Run: headless pygame with SDL's dummy video driver; simulated clock (each Clock.tick advances the game by its frame time, no real sleeping); random seed 0; keys injected as events and as key.get_pressed() state; mouse plan: one left click at the window centre at the start of phase 2, then a move to the lower-right quarter at the start of phase 3.
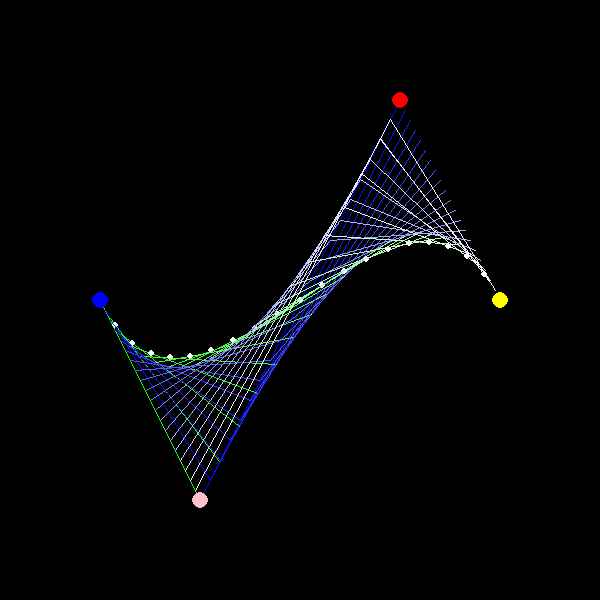
Frame 1 of 4 · flips 1–60 · no input
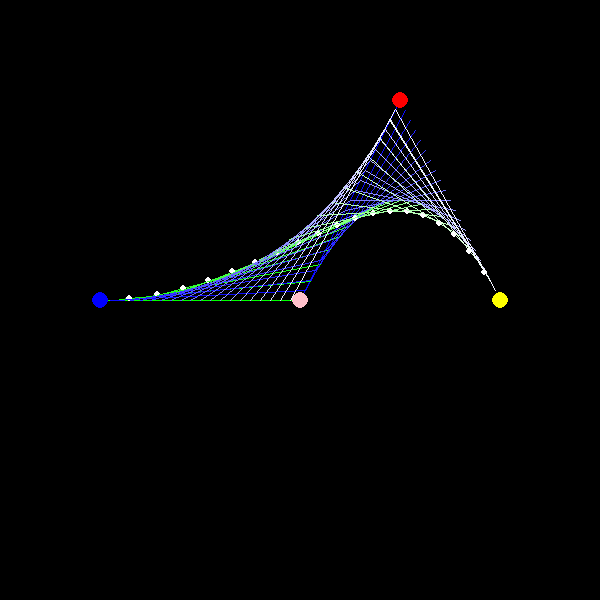
Frame 2 of 4 · flips 61–180 · clicked the window centre · tapped SPACE, RETURN · held RIGHT (→), D
Frame 3 of 4 · flips 181–300 · moved the mouse to the lower-right quarter · held DOWN (↓), S · screen unchanged from frame 2, image omitted
Frame 4 of 4 · flips 301–420 · held LEFT (←), A, UP (↑), W · screen unchanged from frame 3, image omitted

The pygame program that drew these frames:

import pygame as py
from random import choice 
import sys 

W, H = 600, 600
WIN = py.display.set_mode((W, H))

def lerp(a1, a2, t):
    lx = a1[0] + (a2[0] - a1[0]) * t
    ly = a1[1] + (a2[1] - a1[1]) * t
    return (lx, ly)

def cubic(a2, b2, c2, d2, t, draw = False):
    def quadratic(a1, b1, c1, t):
        l1 = lerp(a1, b1, t)
        l2 = lerp(b1, c1, t)
        if draw:
            py.draw.line(WIN, (255 * t, 255 * t, 255), l1, l2)
        return lerp(l1, l2, t)
    l1 = quadratic(a2, b2, c2, t)
    l2 = quadratic(b2, c2, d2, t)
    if draw:
        py.draw.line(WIN, (255 * t, 255, 255 * t), l1, l2)
    return lerp(l1, l2, t)

a = 100, H/2
m = 200, 500
b = 400, 100
c = 500, H/2
while True:
    WIN.fill(0)
    if py.mouse.get_pressed()[0]:
        m = py.mouse.get_pos()
    if py.mouse.get_pressed()[2]:
        b = py.mouse.get_pos()

    t = 0
    while t <= 1: 
        l = cubic(a, m, b, c, t, True)
        py.draw.circle(WIN, py.Color('white'), l, 3)
        t += 0.05

    py.draw.circle(WIN, py.Color('blue'), a, 8)
    py.draw.circle(WIN, py.Color('red'), b, 8)
    py.draw.circle(WIN, py.Color('yellow'), c, 8)
    py.draw.circle(WIN, py.Color('pink'), m, 8)

    py.time.Clock().tick(60)
    py.display.update()
    for events in py.event.get():
        if events.type == py.QUIT:       
            py.quit()
            sys.exit()
